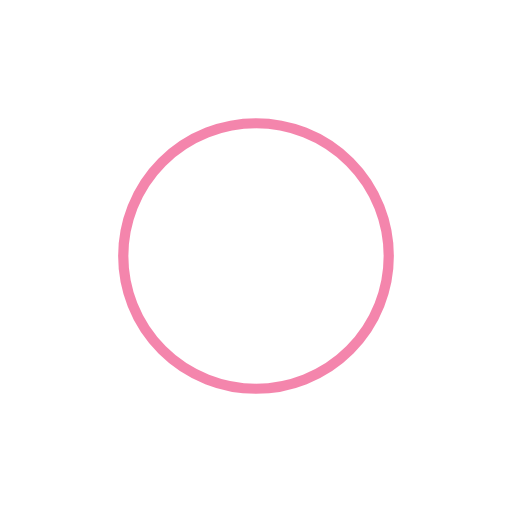
t = 0.00 s
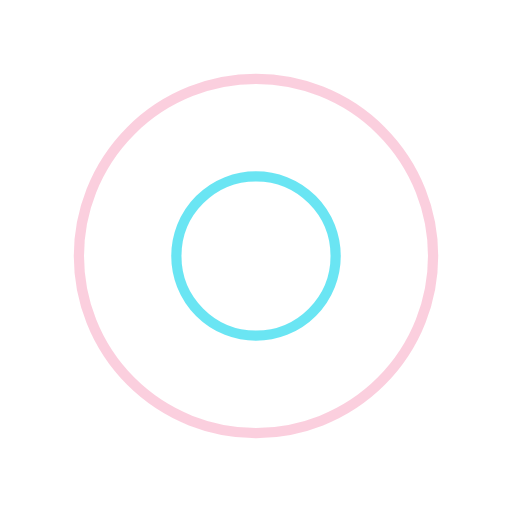
t = 0.27 s
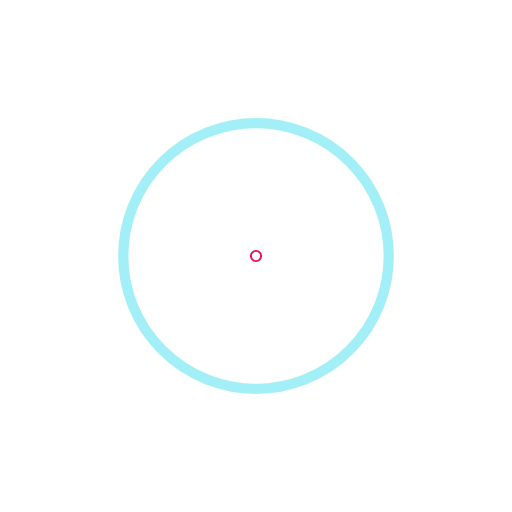
t = 0.53 s
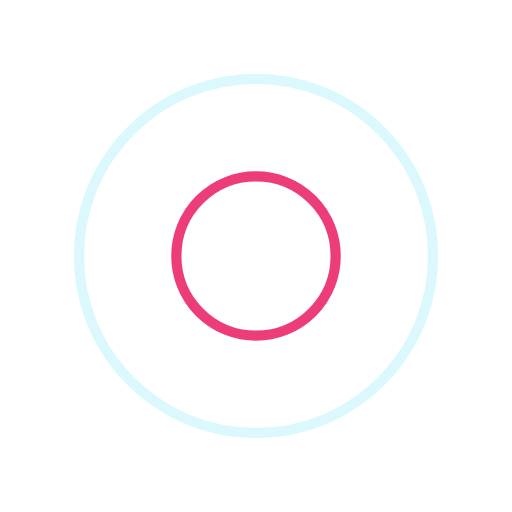
t = 0.80 s

The animated SVG that drew these frames (rendered in a browser with its animation timeline set to each time). Animation: 4 SMIL elements (animate=4); one cycle of 1.06 s, repeats indefinitely.

<?xml version="1.0" encoding="utf-8"?>
<svg xmlns="http://www.w3.org/2000/svg" xmlns:xlink="http://www.w3.org/1999/xlink" style="margin: auto; background: rgb(255, 255, 255); display: block; shape-rendering: auto;" width="200px" height="200px" viewBox="0 0 100 100" preserveAspectRatio="xMidYMid">
<circle cx="50" cy="50" r="32.4025" fill="none" stroke="#e90c59" stroke-width="2">
  <animate attributeName="r" repeatCount="indefinite" dur="1.0638297872340425s" values="0;40" keyTimes="0;1" keySplines="0 0.2 0.8 1" calcMode="spline" begin="-0.5319148936170213s"></animate>
  <animate attributeName="opacity" repeatCount="indefinite" dur="1.0638297872340425s" values="1;0" keyTimes="0;1" keySplines="0.2 0 0.8 1" calcMode="spline" begin="-0.5319148936170213s"></animate>
</circle>
<circle cx="50" cy="50" r="12.3301" fill="none" stroke="#46dff0" stroke-width="2">
  <animate attributeName="r" repeatCount="indefinite" dur="1.0638297872340425s" values="0;40" keyTimes="0;1" keySplines="0 0.2 0.8 1" calcMode="spline"></animate>
  <animate attributeName="opacity" repeatCount="indefinite" dur="1.0638297872340425s" values="1;0" keyTimes="0;1" keySplines="0.2 0 0.8 1" calcMode="spline"></animate>
</circle>
<!-- [ldio] generated by https://loading.io/ --></svg>